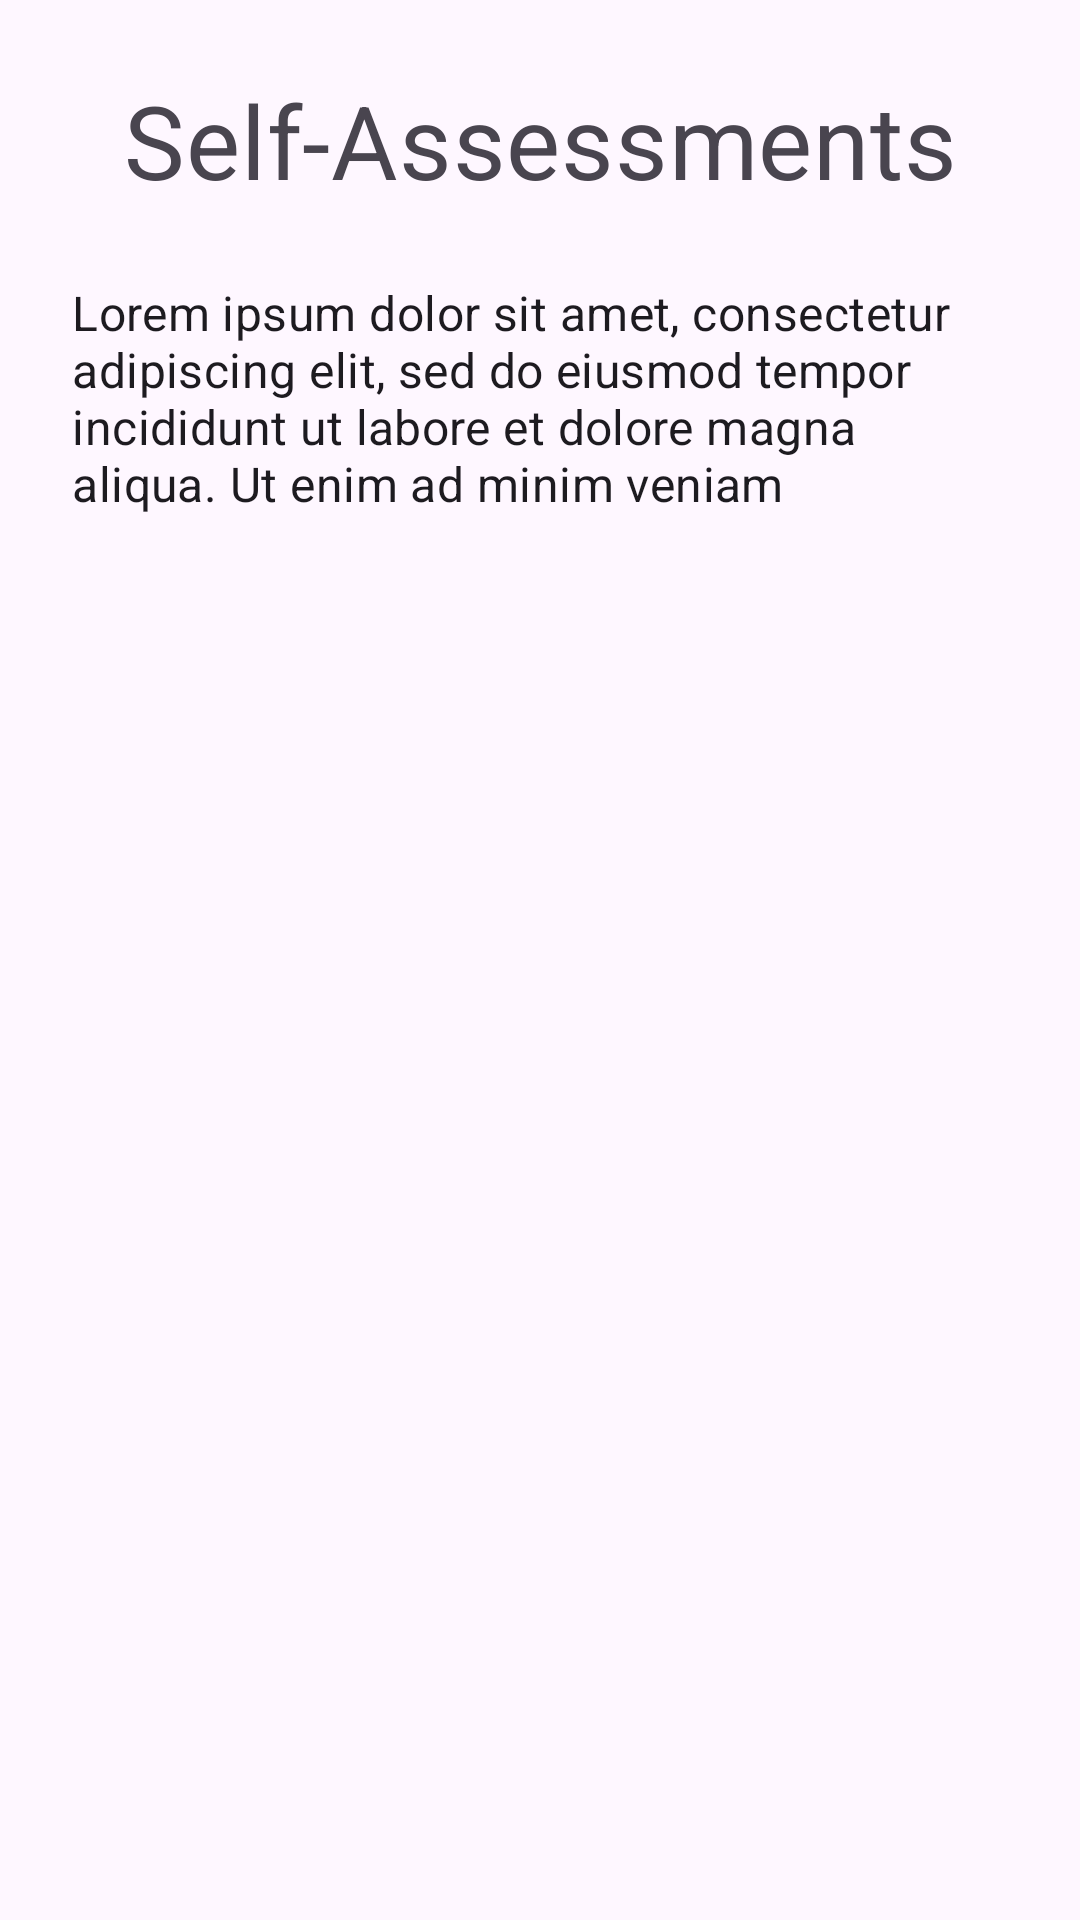

This screen was rendered from an Android layout file. Write that file and the resources it references.
<!-- AndroidManifest.xml: application theme Theme.MTrackerApp -->
<!-- res/layout/fragment_home.xml -->
<?xml version="1.0" encoding="utf-8"?>
<androidx.coordinatorlayout.widget.CoordinatorLayout xmlns:android="http://schemas.android.com/apk/res/android"
    xmlns:tools="http://schemas.android.com/tools"
    android:layout_width="match_parent"
    android:layout_height="match_parent"
    xmlns:app="http://schemas.android.com/apk/res-auto"
    tools:context=".ui.HomeFragment">

    <androidx.constraintlayout.widget.ConstraintLayout
        android:layout_width="match_parent"
        android:layout_height="match_parent"
        android:paddingHorizontal="24dp">

        <TextView
            android:id="@+id/tv_title"
            android:layout_width="match_parent"
            android:layout_height="wrap_content"
            android:layout_marginTop="24dp"
            android:gravity="center"
            android:text="Self-Assessments"
            android:textAppearance="?attr/textAppearanceHeadline4"
            app:layout_constraintBottom_toTopOf="@+id/tv_subtitle"
            app:layout_constraintEnd_toEndOf="parent"
            app:layout_constraintHorizontal_bias="0.5"
            app:layout_constraintStart_toStartOf="parent"
            app:layout_constraintTop_toTopOf="parent" />

        <TextView
            android:id="@+id/tv_subtitle"
            android:layout_width="match_parent"
            android:layout_height="wrap_content"
            android:layout_marginTop="24dp"
            android:text="Lorem ipsum dolor sit amet, consectetur adipiscing elit, sed do eiusmod tempor incididunt ut labore et dolore magna aliqua. Ut enim ad minim veniam"
            android:textAppearance="?attr/textAppearanceSubtitle1"
            app:layout_constraintEnd_toEndOf="parent"
            app:layout_constraintHorizontal_bias="0.5"
            app:layout_constraintStart_toStartOf="parent"
            app:layout_constraintTop_toBottomOf="@+id/tv_title" />

        <androidx.recyclerview.widget.RecyclerView
            android:id="@+id/rv_assessment_list"
            android:layout_width="match_parent"
            android:layout_height="wrap_content"
            android:layout_marginTop="24dp"
            app:layout_constraintTop_toBottomOf="@id/tv_subtitle"
            app:layout_constraintStart_toStartOf="parent"
            app:layout_constraintEnd_toEndOf="parent" />
    </androidx.constraintlayout.widget.ConstraintLayout>

</androidx.coordinatorlayout.widget.CoordinatorLayout>
<!-- resources referenced by this layout -->
<resources>
  <style name="Theme.MTrackerApp" parent="Base.Theme.MTrackerApp" />
  <style name="Base.Theme.MTrackerApp" parent="Theme.Material3.DayNight.NoActionBar">
          
          
      </style>
</resources>
